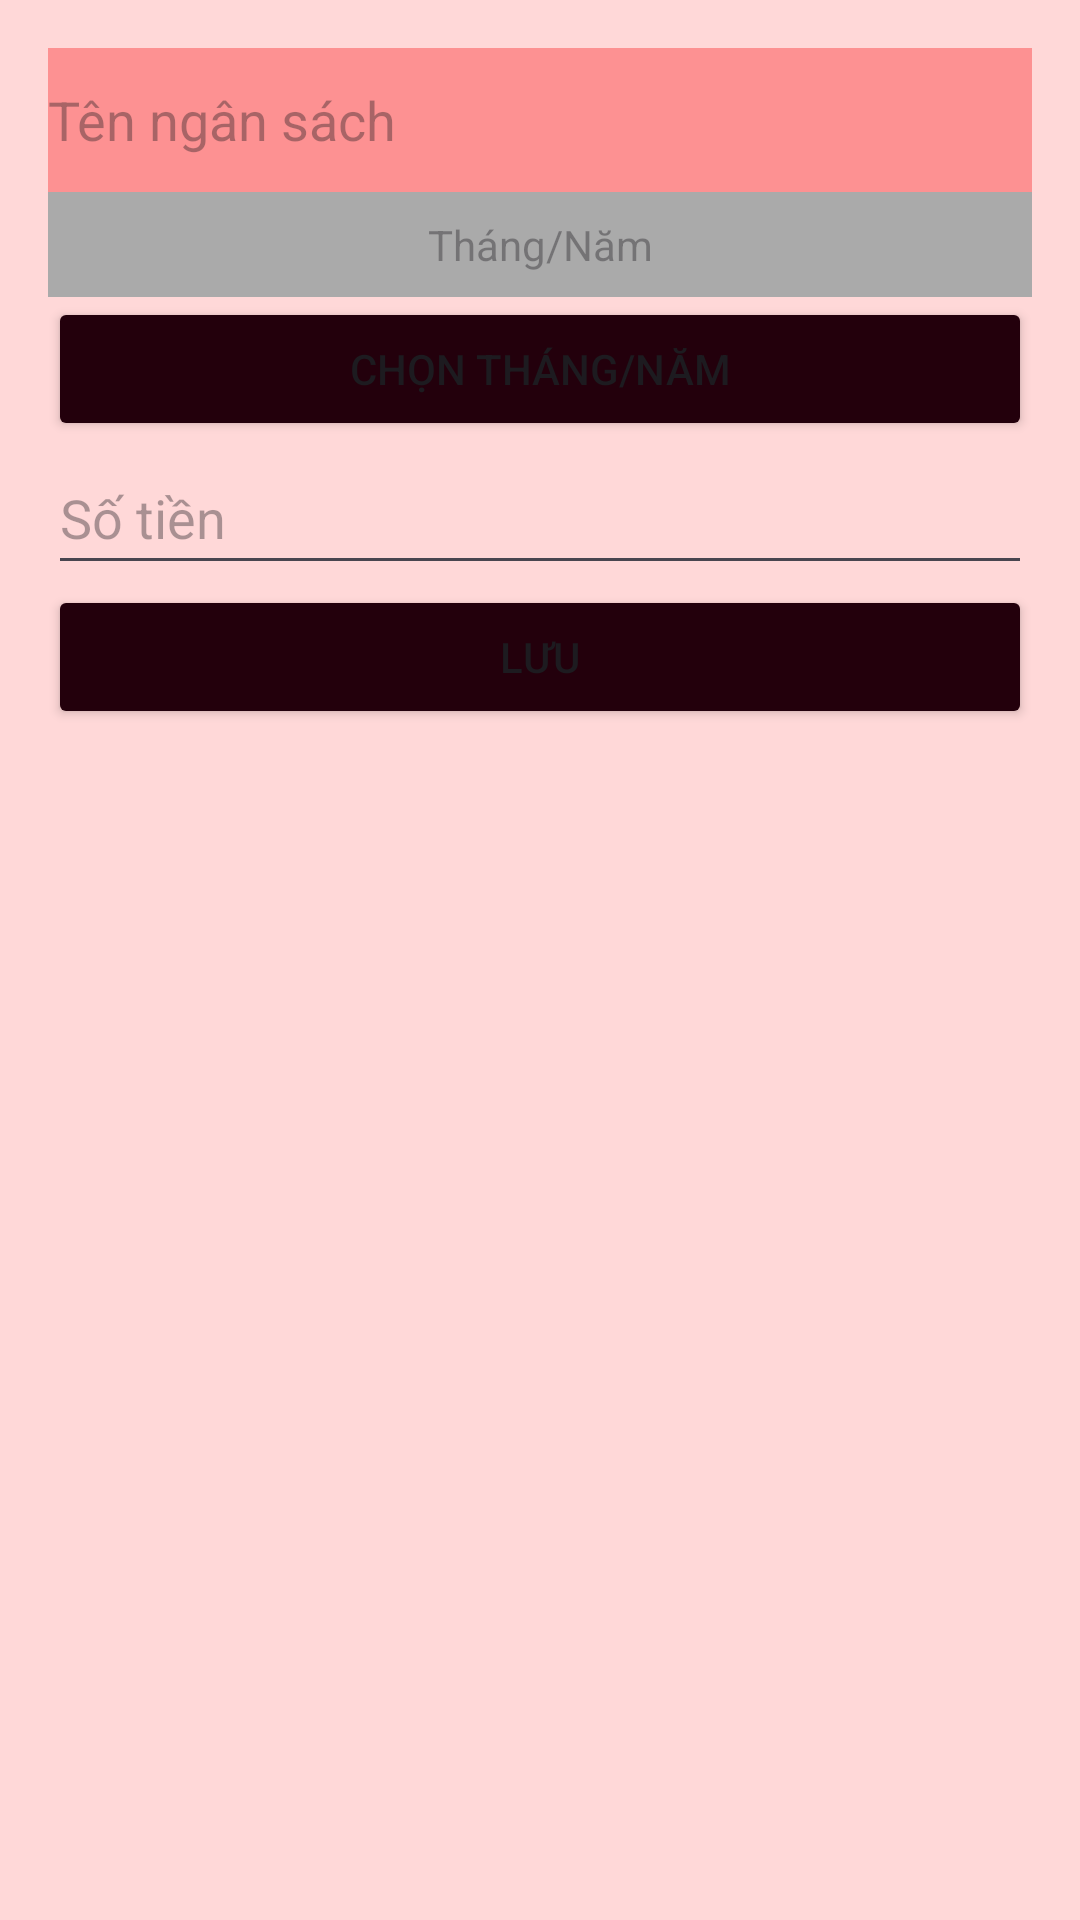

Write the Android layout XML for this screen, with the resource values it uses.
<!-- AndroidManifest.xml: application theme Theme.ExpensiveManagement -->
<!-- res/layout/dialog_ngansach.xml -->
<?xml version="1.0" encoding="utf-8"?>
<LinearLayout xmlns:android="http://schemas.android.com/apk/res/android"
    android:layout_width="match_parent"
    android:layout_height="wrap_content"
    xmlns:app="http://schemas.android.com/apk/res-auto"
    android:orientation="vertical"
    android:padding="16dp"
    android:background="#FFD8D8">

    <EditText
        android:id="@+id/edtTenNganSach"
        android:layout_width="match_parent"
        android:layout_height="wrap_content"
        android:minHeight="48dp"
        android:background="#FD9192"
        android:textColor="#F44336"
        android:hint="Tên ngân sách"/>

    <TextView
        android:id="@+id/txtThangNam"
        android:layout_width="match_parent"
        android:layout_height="wrap_content"
        android:hint="Tháng/Năm"
        android:padding="8dp"
        android:background="@android:color/darker_gray"
        android:textColor="@android:color/white"
        android:gravity="center"/>

    <Button
        android:id="@+id/btnSelectDate"
        android:layout_width="match_parent"
        android:layout_height="wrap_content"
        android:backgroundTint="#23000C"
        app:cornerRadius="20dp"
        android:text="Chọn tháng/năm"/>

    <EditText
        android:id="@+id/edtSoTien"
        android:layout_width="match_parent"
        android:layout_height="wrap_content"
        android:hint="Số tiền"
        android:minHeight="48dp"
        android:inputType="number"/>

    <Button
        android:id="@+id/btnSave"
        android:backgroundTint="#23000C"
        app:cornerRadius="20dp"
        android:layout_width="match_parent"
        android:layout_height="wrap_content"
        android:text="Lưu"/>
</LinearLayout>
<!-- resources referenced by this layout -->
<resources>
  <style name="Theme.ExpensiveManagement" parent="Base.Theme.ExpensiveManagement" />
  <style name="Base.Theme.ExpensiveManagement" parent="Theme.Material3.DayNight.NoActionBar">
          
          
      </style>
</resources>
